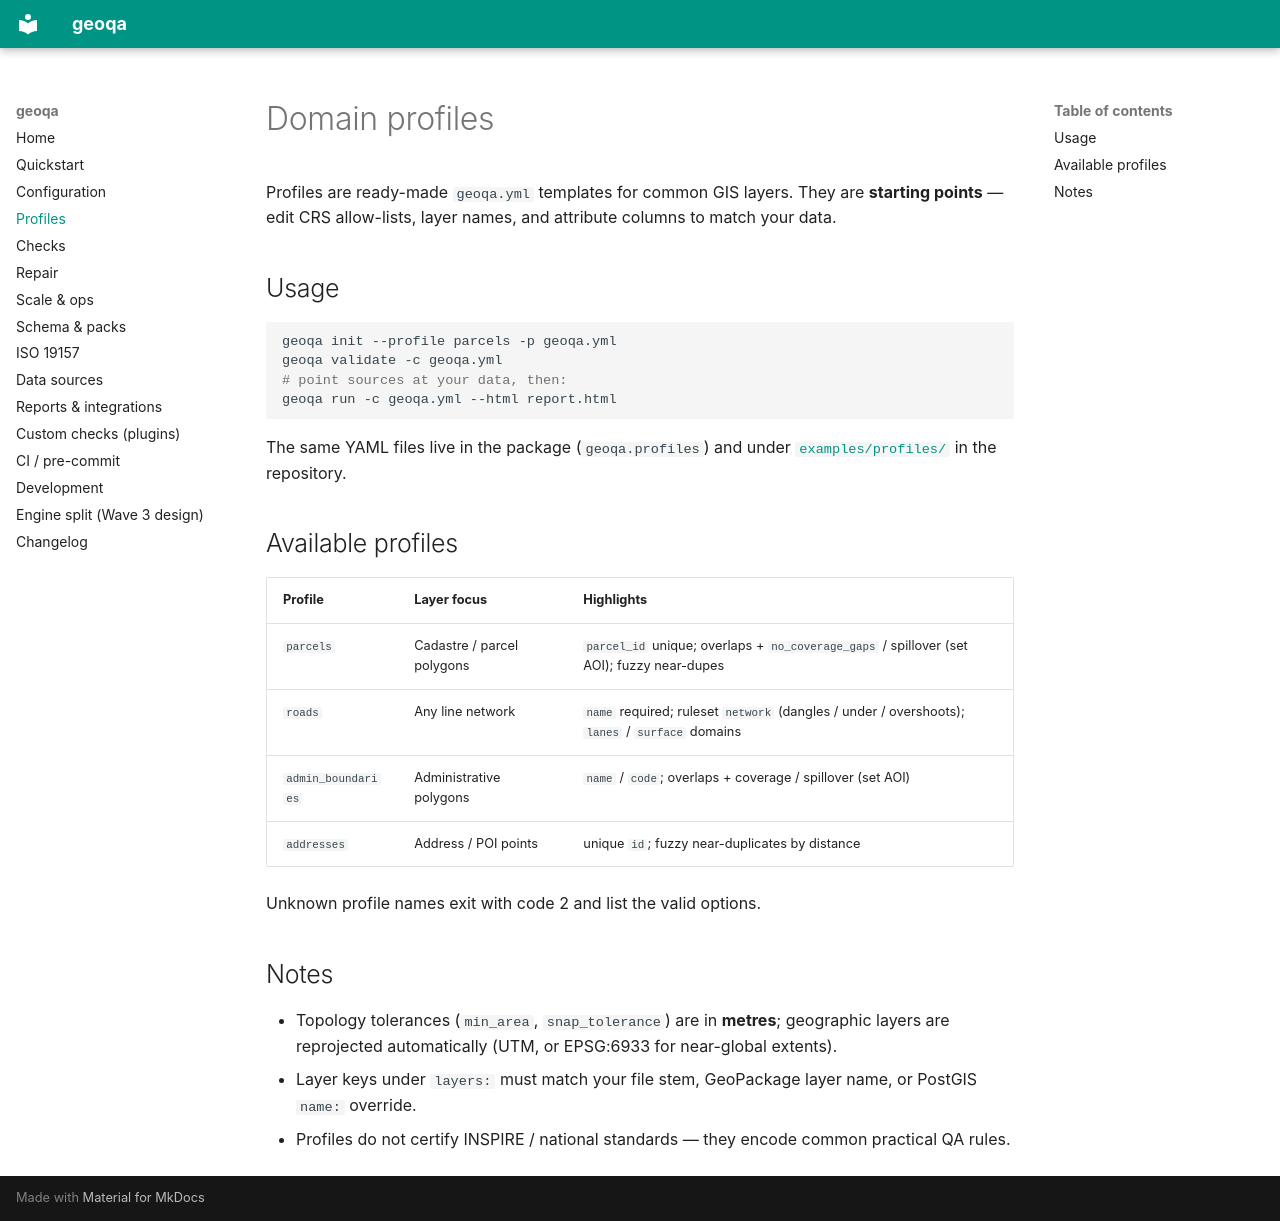

repository: sergiuandrian/geoquality · page: profiles/index.html · generator: mkdocs

# Domain profiles

Profiles are ready-made `geoqa.yml` templates for common GIS layers. They are
**starting points** — edit CRS allow-lists, layer names, and attribute columns
to match your data.

## Usage

```bash
geoqa init --profile parcels -p geoqa.yml
geoqa validate -c geoqa.yml
# point sources at your data, then:
geoqa run -c geoqa.yml --html report.html
```

The same YAML files live in the package (`geoqa.profiles`) and under
[`examples/profiles/`](https://github.com/sergiuandrian/geoquality/tree/develop/examples/profiles)
in the repository.

## Available profiles

| Profile | Layer focus | Highlights |
|---|---|---|
| `parcels` | Cadastre / parcel polygons | `parcel_id` unique; overlaps + `no_coverage_gaps` / spillover (set AOI); fuzzy near-dupes |
| `roads` | Any line network | `name` required; ruleset `network` (dangles / under / overshoots); `lanes` / `surface` domains |
| `admin_boundaries` | Administrative polygons | `name` / `code`; overlaps + coverage / spillover (set AOI) |
| `addresses` | Address / POI points | unique `id`; fuzzy near-duplicates by distance |

Unknown profile names exit with code 2 and list the valid options.

## Notes

- Topology tolerances (`min_area`, `snap_tolerance`) are in **metres**;
  geographic layers are reprojected automatically (UTM, or EPSG:6933 for
  near-global extents).
- Layer keys under `layers:` must match your file stem, GeoPackage layer name,
  or PostGIS `name:` override.
- Profiles do not certify INSPIRE / national standards — they encode common
  practical QA rules.
